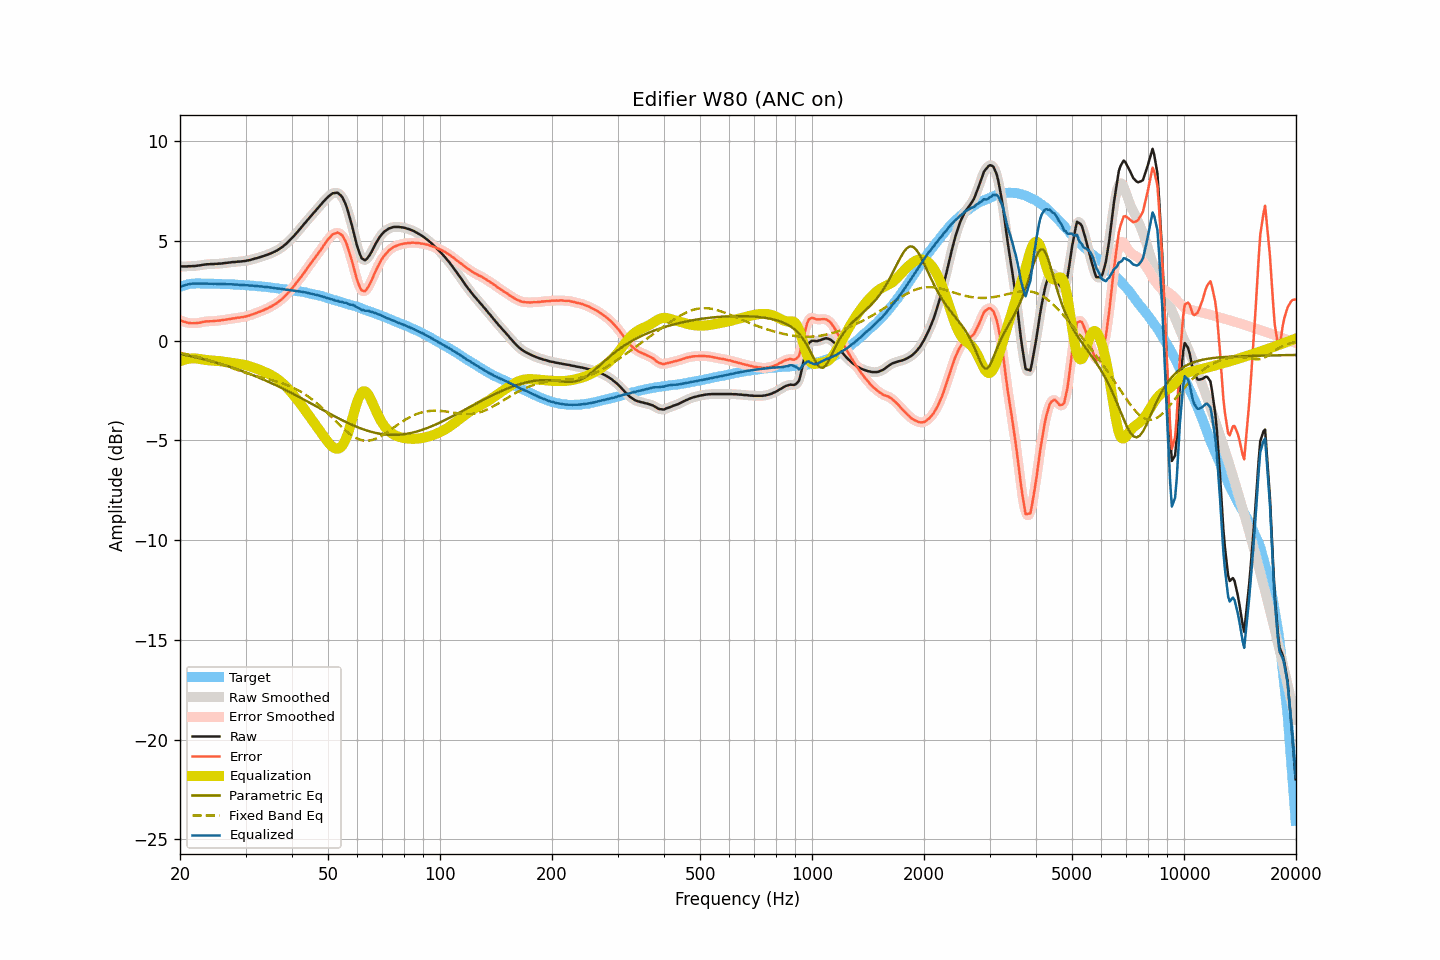

Data behind this chart, as committed beside it:
frequency, raw, smoothed, error, error_smoothed, equalization, parametric_eq, fixed_band_eq, equalized_raw, equalized_smoothed, target
20.00, 3.73, 3.73, 1.03, 1.03, -1.03, -0.66, -0.60, 2.70, 2.70, 2.70
20.20, 3.73, 3.73, 1.00, 1.00, -1.00, -0.68, -0.62, 2.73, 2.73, 2.73
20.40, 3.73, 3.73, 0.97, 0.97, -0.97, -0.69, -0.64, 2.76, 2.76, 2.76
20.61, 3.73, 3.73, 0.95, 0.94, -0.94, -0.71, -0.65, 2.79, 2.79, 2.78
20.81, 3.73, 3.73, 0.92, 0.92, -0.92, -0.73, -0.67, 2.81, 2.81, 2.81
21.02, 3.74, 3.74, 0.90, 0.90, -0.91, -0.74, -0.69, 2.83, 2.83, 2.84
21.23, 3.74, 3.74, 0.89, 0.89, -0.89, -0.76, -0.71, 2.85, 2.85, 2.85
21.44, 3.74, 3.74, 0.88, 0.88, -0.88, -0.78, -0.73, 2.86, 2.86, 2.86
21.66, 3.75, 3.75, 0.88, 0.88, -0.88, -0.80, -0.75, 2.87, 2.87, 2.87
21.87, 3.75, 3.75, 0.88, 0.88, -0.88, -0.81, -0.77, 2.87, 2.87, 2.87
22.09, 3.76, 3.76, 0.88, 0.89, -0.89, -0.83, -0.79, 2.87, 2.87, 2.88
22.31, 3.77, 3.77, 0.89, 0.89, -0.90, -0.85, -0.81, 2.87, 2.87, 2.88
22.54, 3.78, 3.78, 0.90, 0.90, -0.91, -0.87, -0.83, 2.87, 2.87, 2.88
22.76, 3.79, 3.79, 0.92, 0.92, -0.92, -0.89, -0.85, 2.87, 2.87, 2.87
22.99, 3.81, 3.81, 0.95, 0.94, -0.94, -0.91, -0.87, 2.87, 2.87, 2.86
23.22, 3.82, 3.82, 0.96, 0.96, -0.95, -0.93, -0.90, 2.87, 2.87, 2.86
23.45, 3.83, 3.83, 0.97, 0.97, -0.96, -0.95, -0.92, 2.87, 2.87, 2.86
23.69, 3.84, 3.84, 0.98, 0.98, -0.97, -0.97, -0.95, 2.87, 2.87, 2.86
23.92, 3.84, 3.84, 0.98, 0.98, -0.98, -0.99, -0.97, 2.86, 2.87, 2.86
24.16, 3.85, 3.85, 0.98, 0.98, -0.98, -1.02, -1.00, 2.87, 2.86, 2.87
24.40, 3.85, 3.85, 0.98, 0.98, -0.99, -1.04, -1.02, 2.86, 2.86, 2.87
24.65, 3.85, 3.85, 0.99, 0.99, -0.99, -1.06, -1.05, 2.86, 2.86, 2.86
24.89, 3.86, 3.86, 1.00, 1.00, -1.00, -1.08, -1.07, 2.86, 2.86, 2.86
25.14, 3.86, 3.86, 1.00, 1.01, -1.01, -1.11, -1.10, 2.85, 2.86, 2.86
25.39, 3.87, 3.87, 1.01, 1.01, -1.01, -1.13, -1.13, 2.86, 2.85, 2.86
25.65, 3.87, 3.87, 1.02, 1.02, -1.02, -1.15, -1.16, 2.85, 2.85, 2.85
25.91, 3.88, 3.88, 1.04, 1.03, -1.03, -1.18, -1.19, 2.85, 2.85, 2.84
26.16, 3.89, 3.89, 1.05, 1.05, -1.05, -1.20, -1.22, 2.84, 2.84, 2.84
26.43, 3.90, 3.90, 1.06, 1.06, -1.06, -1.23, -1.24, 2.84, 2.84, 2.84
26.69, 3.91, 3.91, 1.07, 1.07, -1.07, -1.25, -1.27, 2.84, 2.84, 2.84
26.96, 3.92, 3.92, 1.08, 1.08, -1.08, -1.28, -1.30, 2.84, 2.84, 2.84
27.23, 3.93, 3.93, 1.09, 1.09, -1.09, -1.30, -1.33, 2.84, 2.84, 2.84
27.50, 3.94, 3.94, 1.10, 1.11, -1.11, -1.33, -1.36, 2.83, 2.83, 2.84
27.77, 3.95, 3.95, 1.13, 1.12, -1.12, -1.36, -1.39, 2.83, 2.83, 2.82
28.05, 3.95, 3.95, 1.13, 1.13, -1.13, -1.38, -1.42, 2.82, 2.82, 2.82
28.33, 3.96, 3.96, 1.15, 1.15, -1.14, -1.41, -1.45, 2.82, 2.82, 2.81
28.62, 3.97, 3.97, 1.16, 1.16, -1.15, -1.44, -1.48, 2.82, 2.81, 2.81
28.90, 3.97, 3.97, 1.16, 1.17, -1.17, -1.47, -1.50, 2.80, 2.81, 2.81
29.19, 3.98, 3.98, 1.18, 1.18, -1.18, -1.50, -1.53, 2.80, 2.80, 2.80
29.48, 3.99, 3.99, 1.19, 1.19, -1.19, -1.53, -1.56, 2.80, 2.80, 2.81
29.78, 4.00, 4.00, 1.21, 1.21, -1.21, -1.56, -1.58, 2.79, 2.79, 2.79
30.08, 4.01, 4.01, 1.22, 1.22, -1.23, -1.59, -1.61, 2.78, 2.79, 2.79
30.38, 4.03, 4.03, 1.25, 1.24, -1.25, -1.62, -1.64, 2.78, 2.78, 2.78
30.68, 4.04, 4.04, 1.26, 1.27, -1.27, -1.65, -1.66, 2.77, 2.77, 2.78
30.99, 4.06, 4.06, 1.29, 1.29, -1.29, -1.68, -1.69, 2.77, 2.77, 2.77
31.30, 4.09, 4.09, 1.33, 1.32, -1.32, -1.71, -1.71, 2.77, 2.76, 2.76
31.61, 4.11, 4.11, 1.35, 1.35, -1.35, -1.75, -1.73, 2.76, 2.76, 2.76
31.93, 4.13, 4.13, 1.38, 1.38, -1.38, -1.78, -1.76, 2.75, 2.75, 2.75
32.24, 4.15, 4.15, 1.41, 1.41, -1.41, -1.81, -1.78, 2.74, 2.74, 2.74
32.57, 4.18, 4.18, 1.45, 1.44, -1.44, -1.85, -1.80, 2.74, 2.74, 2.73
32.89, 4.20, 4.20, 1.47, 1.47, -1.47, -1.88, -1.82, 2.73, 2.73, 2.73
33.22, 4.23, 4.23, 1.51, 1.51, -1.51, -1.91, -1.84, 2.72, 2.72, 2.72
33.55, 4.25, 4.25, 1.53, 1.54, -1.54, -1.95, -1.86, 2.71, 2.71, 2.72
33.89, 4.28, 4.28, 1.58, 1.57, -1.58, -1.98, -1.89, 2.70, 2.71, 2.70
34.23, 4.31, 4.31, 1.61, 1.61, -1.61, -2.02, -1.91, 2.70, 2.70, 2.70
34.57, 4.34, 4.34, 1.65, 1.65, -1.65, -2.06, -1.93, 2.69, 2.69, 2.69
34.92, 4.37, 4.37, 1.70, 1.69, -1.69, -2.09, -1.95, 2.68, 2.68, 2.67
35.27, 4.40, 4.40, 1.73, 1.74, -1.74, -2.13, -1.97, 2.66, 2.67, 2.67
35.62, 4.44, 4.44, 1.78, 1.78, -1.78, -2.17, -1.99, 2.66, 2.66, 2.66
35.97, 4.48, 4.48, 1.84, 1.83, -1.83, -2.20, -2.02, 2.65, 2.65, 2.64
... 635 more rows
